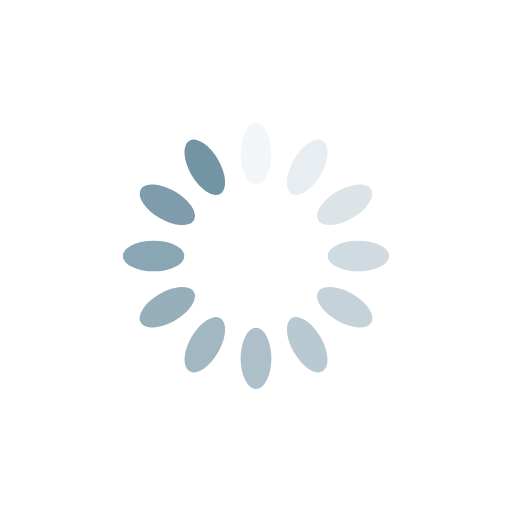
t = 0.00 s
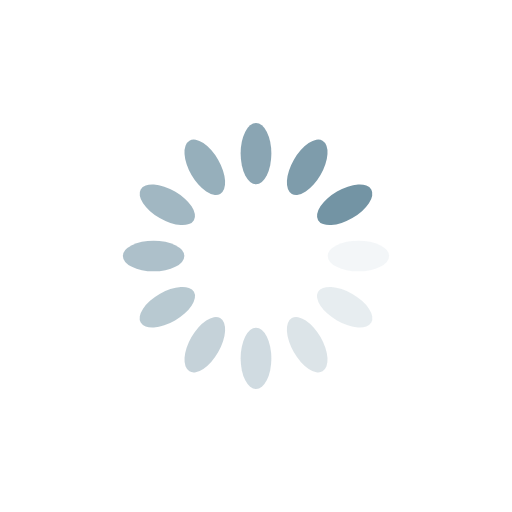
t = 0.25 s
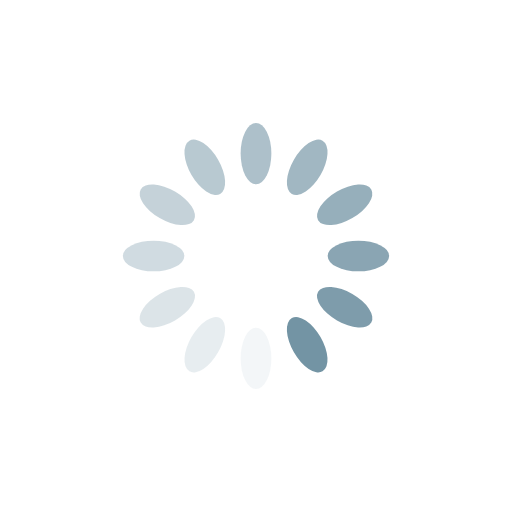
t = 0.50 s
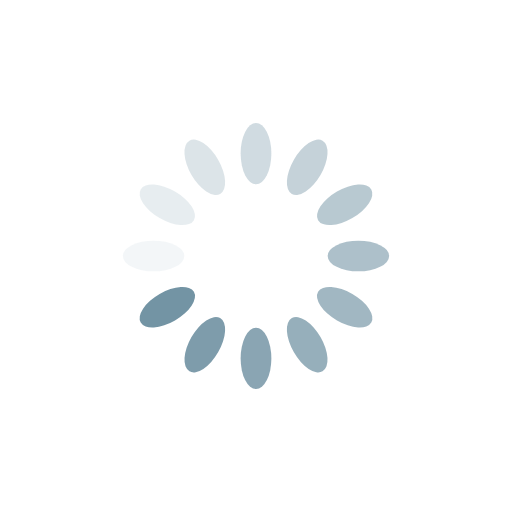
t = 0.75 s

The animated SVG that drew these frames (rendered in a browser with its animation timeline set to each time). Animation: 12 SMIL elements (animate=12); one cycle of 1.00 s, repeats indefinitely.

<?xml version="1.0" encoding="utf-8"?>
<svg xmlns="http://www.w3.org/2000/svg" xmlns:xlink="http://www.w3.org/1999/xlink" style="margin: auto; background: none; display: block; shape-rendering: auto;" width="200px" height="200px" viewBox="0 0 100 100" preserveAspectRatio="xMidYMid">
<g transform="rotate(0 50 50)">
  <rect x="47" y="24" rx="3" ry="6" width="6" height="12" fill="#7394a4">
    <animate attributeName="opacity" values="1;0" keyTimes="0;1" dur="1s" begin="-0.9166666666666666s" repeatCount="indefinite"></animate>
  </rect>
</g><g transform="rotate(30 50 50)">
  <rect x="47" y="24" rx="3" ry="6" width="6" height="12" fill="#7394a4">
    <animate attributeName="opacity" values="1;0" keyTimes="0;1" dur="1s" begin="-0.8333333333333334s" repeatCount="indefinite"></animate>
  </rect>
</g><g transform="rotate(60 50 50)">
  <rect x="47" y="24" rx="3" ry="6" width="6" height="12" fill="#7394a4">
    <animate attributeName="opacity" values="1;0" keyTimes="0;1" dur="1s" begin="-0.75s" repeatCount="indefinite"></animate>
  </rect>
</g><g transform="rotate(90 50 50)">
  <rect x="47" y="24" rx="3" ry="6" width="6" height="12" fill="#7394a4">
    <animate attributeName="opacity" values="1;0" keyTimes="0;1" dur="1s" begin="-0.6666666666666666s" repeatCount="indefinite"></animate>
  </rect>
</g><g transform="rotate(120 50 50)">
  <rect x="47" y="24" rx="3" ry="6" width="6" height="12" fill="#7394a4">
    <animate attributeName="opacity" values="1;0" keyTimes="0;1" dur="1s" begin="-0.5833333333333334s" repeatCount="indefinite"></animate>
  </rect>
</g><g transform="rotate(150 50 50)">
  <rect x="47" y="24" rx="3" ry="6" width="6" height="12" fill="#7394a4">
    <animate attributeName="opacity" values="1;0" keyTimes="0;1" dur="1s" begin="-0.5s" repeatCount="indefinite"></animate>
  </rect>
</g><g transform="rotate(180 50 50)">
  <rect x="47" y="24" rx="3" ry="6" width="6" height="12" fill="#7394a4">
    <animate attributeName="opacity" values="1;0" keyTimes="0;1" dur="1s" begin="-0.4166666666666667s" repeatCount="indefinite"></animate>
  </rect>
</g><g transform="rotate(210 50 50)">
  <rect x="47" y="24" rx="3" ry="6" width="6" height="12" fill="#7394a4">
    <animate attributeName="opacity" values="1;0" keyTimes="0;1" dur="1s" begin="-0.3333333333333333s" repeatCount="indefinite"></animate>
  </rect>
</g><g transform="rotate(240 50 50)">
  <rect x="47" y="24" rx="3" ry="6" width="6" height="12" fill="#7394a4">
    <animate attributeName="opacity" values="1;0" keyTimes="0;1" dur="1s" begin="-0.25s" repeatCount="indefinite"></animate>
  </rect>
</g><g transform="rotate(270 50 50)">
  <rect x="47" y="24" rx="3" ry="6" width="6" height="12" fill="#7394a4">
    <animate attributeName="opacity" values="1;0" keyTimes="0;1" dur="1s" begin="-0.16666666666666666s" repeatCount="indefinite"></animate>
  </rect>
</g><g transform="rotate(300 50 50)">
  <rect x="47" y="24" rx="3" ry="6" width="6" height="12" fill="#7394a4">
    <animate attributeName="opacity" values="1;0" keyTimes="0;1" dur="1s" begin="-0.08333333333333333s" repeatCount="indefinite"></animate>
  </rect>
</g><g transform="rotate(330 50 50)">
  <rect x="47" y="24" rx="3" ry="6" width="6" height="12" fill="#7394a4">
    <animate attributeName="opacity" values="1;0" keyTimes="0;1" dur="1s" begin="0s" repeatCount="indefinite"></animate>
  </rect>
</g>
<!-- [ldio] generated by https://loading.io/ --></svg>
